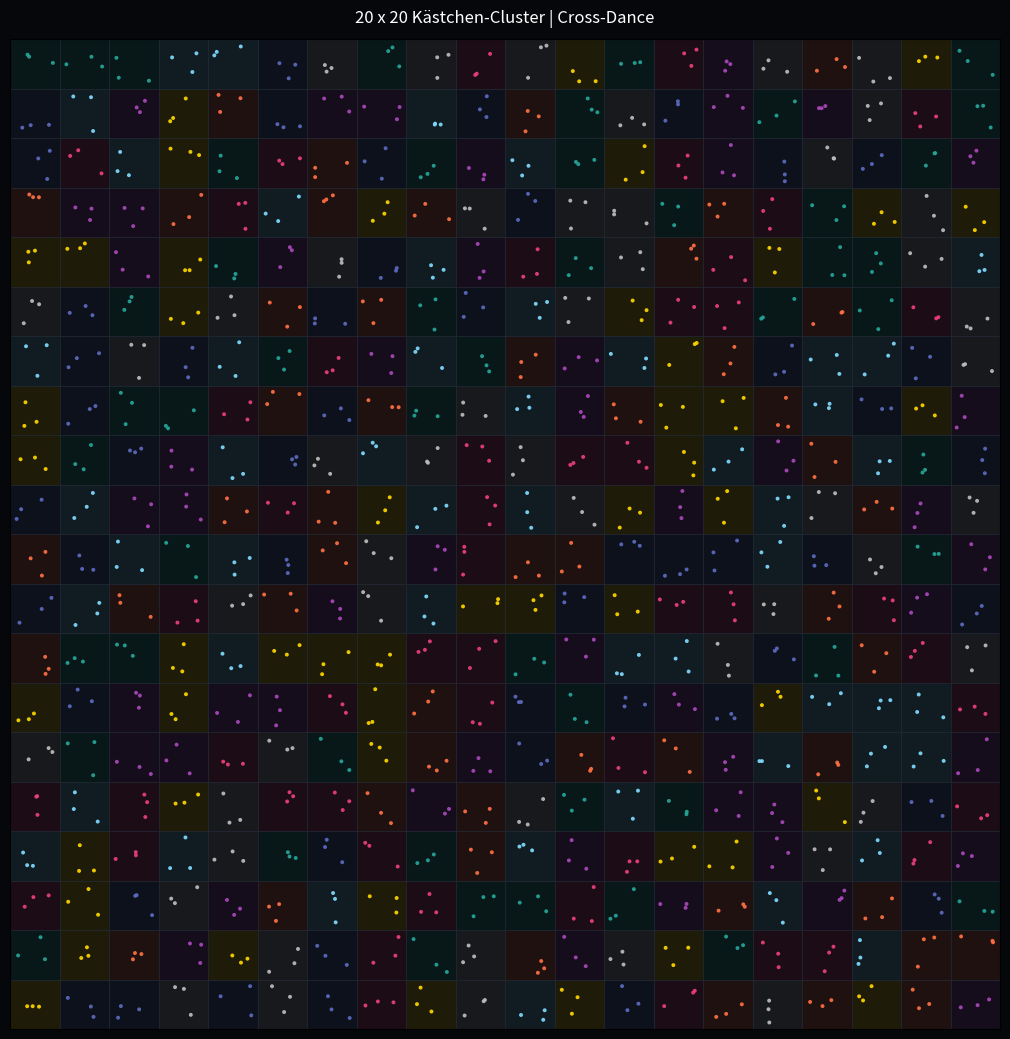

Generate this figure with matplotlib:
import random
import math
import numpy as np
import matplotlib.pyplot as plt
from matplotlib.animation import FuncAnimation
from matplotlib.patches import Rectangle

# =========================================================
# CONFIG
# =========================================================
SEED = 42

ROWS = 20
COLS = 20
NUM_BOXES = ROWS * COLS

BOX_W = 12
BOX_H = 12

WORLD_W = COLS * BOX_W
WORLD_H = ROWS * BOX_H

# Für Pydroid besser moderat halten:
PARTICLES_PER_BOX = 3   # 400 * 3 = 1200 Partikel
TOTAL_PARTICLES = NUM_BOXES * PARTICLES_PER_BOX

DT = 0.16
DRAG = 0.972
FRAMES = 900
INTERVAL = 35
POINT_SIZE = 8

# sanfte Kästchenmischung an Kanten
EDGE_BLEND = 0.22

SHOW_GRID = True
SHOW_BOX_COLORS = True

FIELD_TYPES = [
    "gravity",
    "energy",
    "quantum",
    "plasma",
    "noise",
    "memory",
    "shadow",
    "drift",
]

FIELD_COLORS = {
    "gravity": "#7FDBFF",   # hellblau
    "energy":  "#FFD700",   # gold
    "quantum": "#EC407A",   # pink
    "plasma":  "#FF7043",   # orange
    "noise":   "#BDBDBD",   # grau
    "memory":  "#AB47BC",   # violett
    "shadow":  "#5C6BC0",   # indigo
    "drift":   "#26A69A",   # türkis
}

random.seed(SEED)
np.random.seed(SEED)

# =========================================================
# HELPERS
# =========================================================
def clamp(v, lo, hi):
    return max(lo, min(hi, v))

def vlen(x, y):
    return math.sqrt(x * x + y * y) + 1e-9

def box_index_from_pos(px, py):
    col = int(px // BOX_W)
    row = int(py // BOX_H)

    col = clamp(col, 0, COLS - 1)
    row = clamp(row, 0, ROWS - 1)

    return row * COLS + col

def rgba_from_hex(hex_color, alpha=0.10):
    hex_color = hex_color.lstrip("#")
    r = int(hex_color[0:2], 16) / 255.0
    g = int(hex_color[2:4], 16) / 255.0
    b = int(hex_color[4:6], 16) / 255.0
    return (r, g, b, alpha)

# =========================================================
# BOXES
# =========================================================
def make_boxes():
    boxes = []

    types = (FIELD_TYPES * ((NUM_BOXES // len(FIELD_TYPES)) + 1))[:NUM_BOXES]
    random.shuffle(types)

    idx = 0
    for row in range(ROWS):
        for col in range(COLS):
            x0 = col * BOX_W
            y0 = row * BOX_H
            x1 = x0 + BOX_W
            y1 = y0 + BOX_H
            cx = x0 + BOX_W / 2
            cy = y0 + BOX_H / 2

            angle = random.uniform(0, 2 * math.pi)
            dirx = math.cos(angle)
            diry = math.sin(angle)

            field_type = types[idx]
            boxes.append({
                "id": idx,
                "row": row,
                "col": col,
                "x0": x0,
                "y0": y0,
                "x1": x1,
                "y1": y1,
                "cx": cx,
                "cy": cy,
                "type": field_type,
                "color": FIELD_COLORS[field_type],
                "strength": random.uniform(0.75, 1.85),
                "phase": random.uniform(0, 2 * math.pi),
                "dirx": dirx,
                "diry": diry,
            })
            idx += 1

    return boxes

boxes = make_boxes()

# =========================================================
# PARTICLES
# =========================================================
pos = np.zeros((TOTAL_PARTICLES, 2), dtype=float)
vel = np.zeros((TOTAL_PARTICLES, 2), dtype=float)
particle_box = np.zeros(TOTAL_PARTICLES, dtype=int)
particle_color = np.empty(TOTAL_PARTICLES, dtype=object)

k = 0
for box in boxes:
    for _ in range(PARTICLES_PER_BOX):
        px = random.uniform(box["x0"] + 1.5, box["x1"] - 1.5)
        py = random.uniform(box["y0"] + 1.5, box["y1"] - 1.5)

        pos[k] = [px, py]
        vel[k] = [random.uniform(-0.6, 0.6), random.uniform(-0.6, 0.6)]
        particle_box[k] = box["id"]
        particle_color[k] = box["color"]
        k += 1

# =========================================================
# FIELD FORCE
# =========================================================
def single_box_force(box, px, py, vx, vy, frame):
    dx = box["cx"] - px
    dy = box["cy"] - py
    dist = vlen(dx, dy)

    ndx = dx / dist
    ndy = dy / dist

    pulse = 0.5 + 0.5 * math.sin(frame * 0.03 + box["phase"])
    s = box["strength"]
    t = box["type"]

    fx = 0.0
    fy = 0.0

    if t == "gravity":
        fx = ndx * s * 0.95
        fy = ndy * s * 0.95

    elif t == "energy":
        fx = ndx * s * 0.45 + box["dirx"] * 0.10
        fy = ndy * s * 0.45 + box["diry"] * 0.10 + 0.20 * pulse

    elif t == "quantum":
        fx = ndx * s * 0.18 + random.uniform(-1, 1) * 0.85
        fy = ndy * s * 0.18 + random.uniform(-1, 1) * 0.85

    elif t == "plasma":
        tx = -ndy
        ty = ndx
        fx = tx * s * 1.10 + ndx * 0.10
        fy = ty * s * 1.10 + ndy * 0.10

    elif t == "noise":
        fx = random.uniform(-1, 1) * s * 1.15
        fy = random.uniform(-1, 1) * s * 1.15

    elif t == "memory":
        fx = ndx * s * 0.50 - vx * 0.18
        fy = ndy * s * 0.50 - vy * 0.18

    elif t == "shadow":
        fx = -ndx * s * 0.90
        fy = -ndy * s * 0.90

    elif t == "drift":
        fx = box["dirx"] * s * 0.85 + ndx * 0.08
        fy = box["diry"] * s * 0.85 + ndy * 0.08

    return fx, fy

def blended_force(px, py, vx, vy, frame):
    idx = box_index_from_pos(px, py)
    box = boxes[idx]

    fx, fy = single_box_force(box, px, py, vx, vy, frame)
    total_w = 1.0

    u = (px - box["x0"]) / BOX_W
    v = (py - box["y0"]) / BOX_H

    row = box["row"]
    col = box["col"]

    # linker Nachbar
    if u < EDGE_BLEND and col > 0:
        w = (EDGE_BLEND - u) / EDGE_BLEND
        nb = boxes[idx - 1]
        nfx, nfy = single_box_force(nb, px, py, vx, vy, frame)
        fx += nfx * w
        fy += nfy * w
        total_w += w

    # rechter Nachbar
    if u > 1.0 - EDGE_BLEND and col < COLS - 1:
        w = (u - (1.0 - EDGE_BLEND)) / EDGE_BLEND
        nb = boxes[idx + 1]
        nfx, nfy = single_box_force(nb, px, py, vx, vy, frame)
        fx += nfx * w
        fy += nfy * w
        total_w += w

    # unterer Nachbar
    if v < EDGE_BLEND and row > 0:
        w = (EDGE_BLEND - v) / EDGE_BLEND
        nb = boxes[idx - COLS]
        nfx, nfy = single_box_force(nb, px, py, vx, vy, frame)
        fx += nfx * w
        fy += nfy * w
        total_w += w

    # oberer Nachbar
    if v > 1.0 - EDGE_BLEND and row < ROWS - 1:
        w = (v - (1.0 - EDGE_BLEND)) / EDGE_BLEND
        nb = boxes[idx + COLS]
        nfx, nfy = single_box_force(nb, px, py, vx, vy, frame)
        fx += nfx * w
        fy += nfy * w
        total_w += w

    return fx / total_w, fy / total_w, idx

# =========================================================
# WORLD BOUNDS
# =========================================================
def apply_world_bounds(px, py, vx, vy):
    bounce = 0.72

    if px < 0:
        px = 0
        vx *= -bounce
    elif px > WORLD_W:
        px = WORLD_W
        vx *= -bounce

    if py < 0:
        py = 0
        vy *= -bounce
    elif py > WORLD_H:
        py = WORLD_H
        vy *= -bounce

    return px, py, vx, vy

# =========================================================
# FIGURE
# =========================================================
fig, ax = plt.subplots(figsize=(12, 12))
fig.patch.set_facecolor("#05070a")
ax.set_facecolor("#05070a")

ax.set_xlim(0, WORLD_W)
ax.set_ylim(0, WORLD_H)
ax.set_aspect("equal")
ax.set_xticks([])
ax.set_yticks([])

# Kästchen
if SHOW_GRID:
    for box in boxes:
        face = rgba_from_hex(box["color"], alpha=0.10) if SHOW_BOX_COLORS else (0, 0, 0, 0)
        rect = Rectangle(
            (box["x0"], box["y0"]),
            BOX_W,
            BOX_H,
            facecolor=face,
            edgecolor="#202631",
            linewidth=0.45
        )
        ax.add_patch(rect)

scatter = ax.scatter(
    pos[:, 0],
    pos[:, 1],
    s=POINT_SIZE,
    c=particle_color,
    alpha=0.92,
    linewidths=0
)

info_text = fig.text(
    0.015, 0.985, "",
    color="white",
    fontsize=10,
    family="monospace",
    va="top"
)

ax.set_title("20 x 20 Kästchen-Cluster | Cross-Dance", color="white", pad=12)

# =========================================================
# STATS
# =========================================================
field_stats = {name: 0 for name in FIELD_TYPES}
for b in boxes:
    field_stats[b["type"]] += 1

transition_count = 0

# =========================================================
# UPDATE
# =========================================================
def update(frame):
    global pos, vel, particle_box, particle_color, transition_count

    for i in range(TOTAL_PARTICLES):
        px, py = pos[i]
        vx, vy = vel[i]

        old_box = particle_box[i]

        fx, fy, current_idx = blended_force(px, py, vx, vy, frame)

        vx = (vx + fx * DT) * DRAG
        vy = (vy + fy * DT) * DRAG

        px += vx
        py += vy

        px, py, vx, vy = apply_world_bounds(px, py, vx, vy)

        new_box = box_index_from_pos(px, py)

        if new_box != old_box:
            transition_count += 1

        particle_box[i] = new_box
        particle_color[i] = boxes[new_box]["color"]

        pos[i] = [px, py]
        vel[i] = [vx, vy]

    scatter.set_offsets(pos)
    scatter.set_color(particle_color)

    speeds = np.sqrt(vel[:, 0] ** 2 + vel[:, 1] ** 2)
    avg_speed = float(np.mean(speeds))

    # mittlere Distanz zum Zentrum des aktuellen Kästchens
    dists = []
    for i in range(TOTAL_PARTICLES):
        b = boxes[particle_box[i]]
        dx = pos[i, 0] - b["cx"]
        dy = pos[i, 1] - b["cy"]
        dists.append(math.sqrt(dx * dx + dy * dy))
    avg_dist = float(np.mean(dists))

    info_text.set_text(
        "20x20 Cross-Dance Cluster\n"
        "-------------------------\n"
        f"Kästchen         : {NUM_BOXES:4d}\n"
        f"Partikel         : {TOTAL_PARTICLES:4d}\n"
        f"Frame            : {frame:4d}\n"
        f"Ø Geschwindigkeit: {avg_speed:7.3f}\n"
        f"Ø Zentrumdistanz : {avg_dist:7.3f}\n"
        f"Wechsel gesamt   : {transition_count:6d}\n"
        "\n"
        "Feldtypen:\n"
        f"gravity : {field_stats['gravity']:3d}\n"
        f"energy  : {field_stats['energy']:3d}\n"
        f"quantum : {field_stats['quantum']:3d}\n"
        f"plasma  : {field_stats['plasma']:3d}\n"
        f"noise   : {field_stats['noise']:3d}\n"
        f"memory  : {field_stats['memory']:3d}\n"
        f"shadow  : {field_stats['shadow']:3d}\n"
        f"drift   : {field_stats['drift']:3d}"
    )

    return scatter, info_text

anim = FuncAnimation(
    fig,
    update,
    frames=FRAMES,
    interval=INTERVAL,
    blit=False,
    cache_frame_data=False
)

plt.tight_layout(rect=[0.15, 0.0, 1.0, 1.0])
plt.show()
